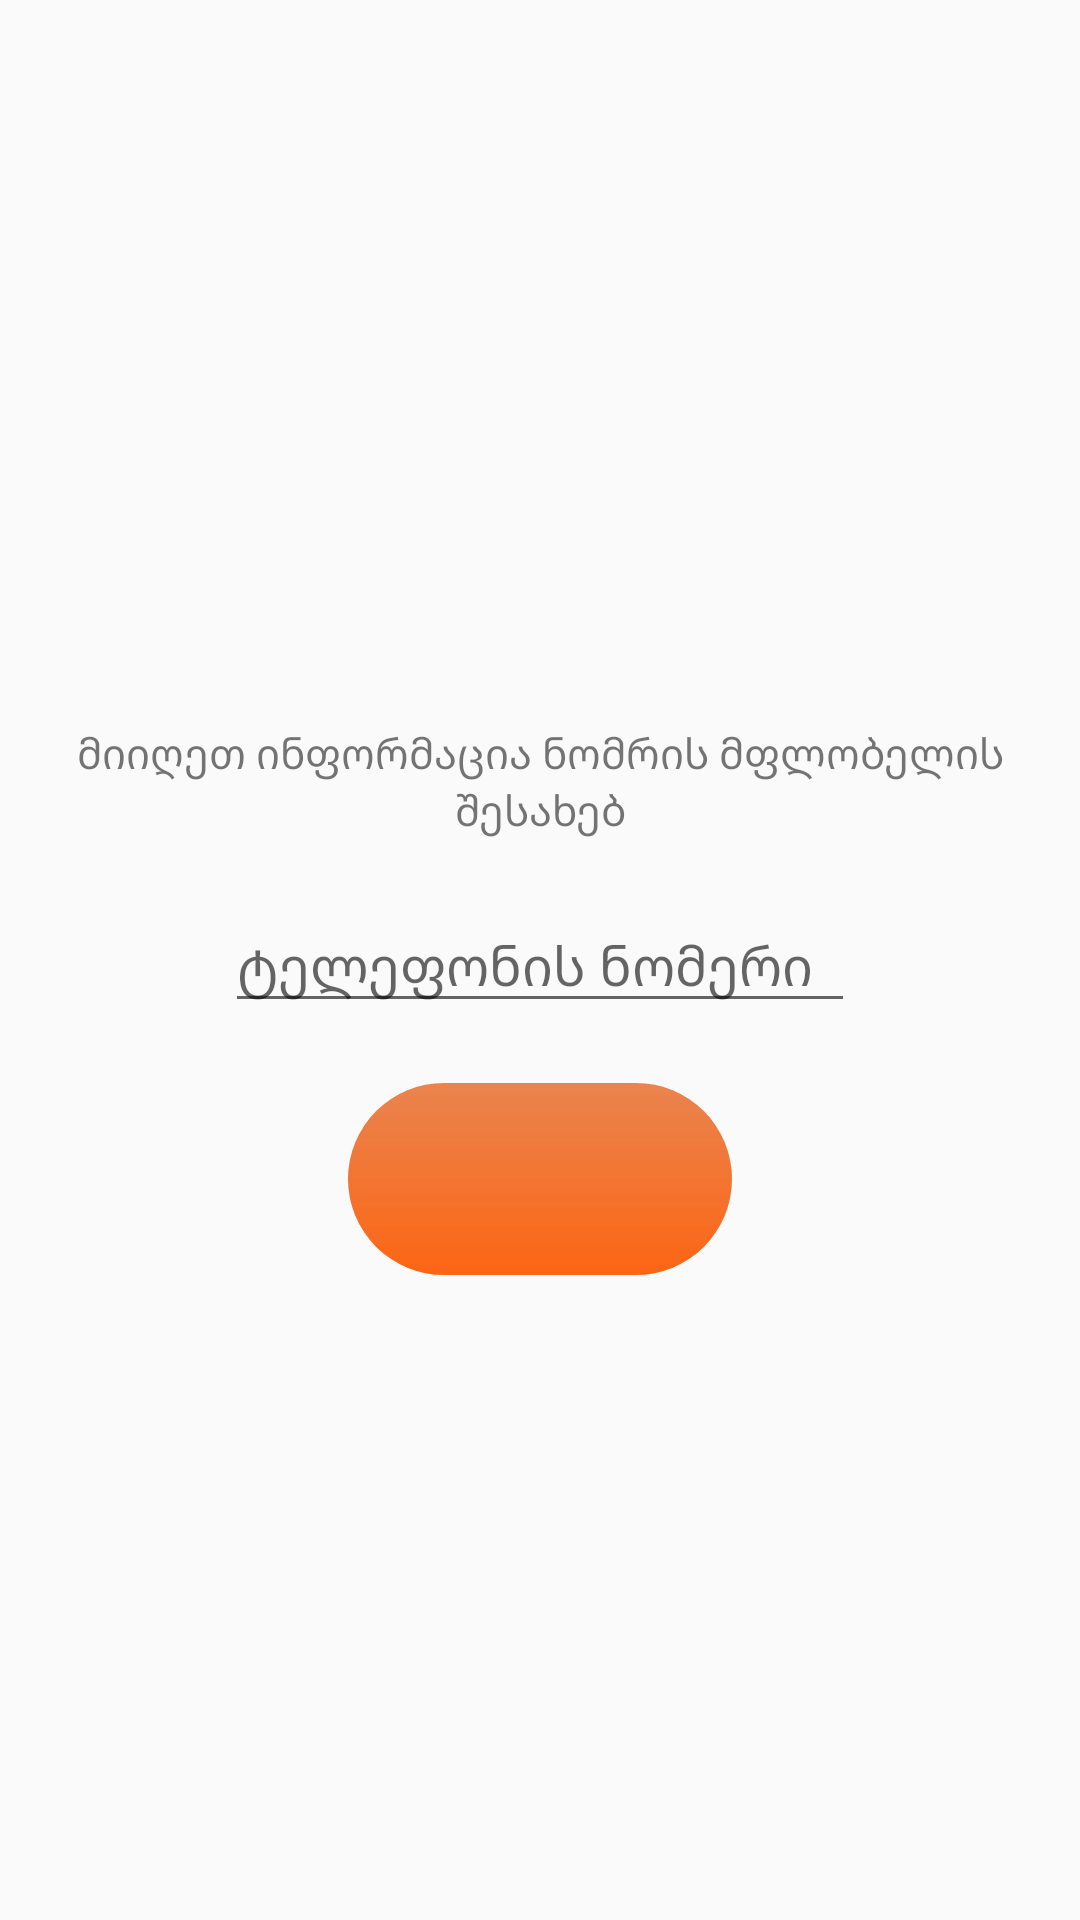

This screen was rendered from an Android layout file. Write that file and the resources it references.
<!-- AndroidManifest.xml: application theme AppTheme -->
<!-- res/layout/fragment_search.xml -->
<?xml version="1.0" encoding="utf-8"?>
<androidx.constraintlayout.widget.ConstraintLayout xmlns:android="http://schemas.android.com/apk/res/android"
    xmlns:app="http://schemas.android.com/apk/res-auto"
    xmlns:tools="http://schemas.android.com/tools"
    android:layout_width="match_parent"
    android:layout_height="match_parent"
    tools:context=".fragment.SearchFragment">

    <TextView
        android:id="@+id/searchDescription"
        android:layout_width="wrap_content"
        android:layout_height="wrap_content"
        android:layout_marginStart="15dp"
        android:layout_marginEnd="15dp"
        android:layout_marginBottom="20dp"
        android:text="@string/search_description"
        android:textAlignment="center"
        app:layout_constraintBottom_toTopOf="@+id/etPhoneNumber"
        app:layout_constraintEnd_toEndOf="parent"
        app:layout_constraintStart_toStartOf="parent" />

    <EditText
        android:id="@+id/etPhoneNumber"
        android:layout_width="wrap_content"
        android:layout_height="wrap_content"
        android:ems="10"
        android:hint="@string/phone_number_hint"
        android:importantForAutofill="no"
        android:inputType="phone"
        app:layout_constraintBottom_toBottomOf="parent"
        app:layout_constraintEnd_toEndOf="parent"
        app:layout_constraintHorizontal_bias="0.5"
        app:layout_constraintStart_toStartOf="parent"
        app:layout_constraintTop_toTopOf="parent" />

    <ImageButton
        android:id="@+id/btnSearch"
        android:layout_width="128dp"
        android:layout_height="64dp"
        android:layout_marginTop="20dp"
        android:background="@drawable/search_btn_ripple"
        android:contentDescription="@string/search"
        android:src="@drawable/ic_search_48dp"
        app:layout_constraintEnd_toEndOf="parent"
        app:layout_constraintHorizontal_bias="0.5"
        app:layout_constraintStart_toStartOf="parent"
        app:layout_constraintTop_toBottomOf="@+id/etPhoneNumber" />

    <ProgressBar
        android:id="@+id/pbSearch"
        android:layout_width="wrap_content"
        android:layout_height="wrap_content"
        android:indeterminate="true"
        android:indeterminateTint="#FFFFFF"
        android:visibility="invisible"
        app:layout_constraintBottom_toTopOf="@+id/btnSearch"
        app:layout_constraintEnd_toStartOf="@+id/btnSearch"
        app:layout_constraintHorizontal_bias="0.5"
        app:layout_constraintStart_toEndOf="@+id/btnSearch"
        app:layout_constraintTop_toBottomOf="@+id/btnSearch" />
</androidx.constraintlayout.widget.ConstraintLayout>
<!-- resources referenced by this layout -->
<resources>
  <!-- drawable search_btn_ripple (drawable) -->
  <?xml version="1.0" encoding="utf-8"?>
  <ripple xmlns:android="http://schemas.android.com/apk/res/android"
      android:color="@color/colorPrimaryDark">
      <item android:id="@android:id/mask">
          <shape android:shape="rectangle">
              <solid android:color="@color/colorPrimaryDark" />
              <corners android:radius="64dp" />
          </shape>
      </item>
  
      <item android:id="@android:id/background">
          <shape android:shape="rectangle">
              <gradient
                  android:angle="90"
                  android:endColor="@color/colorPrimaryLight"
                  android:startColor="@color/colorPrimary"
                  android:type="linear" />
              <corners android:radius="64dp" />
          </shape>
      </item>
  </ripple>
  <string name="phone_number_hint">ტელეფონის ნომერი</string>
  <string name="search">ძიება</string>
  <string name="search_description">მიიღეთ ინფორმაცია ნომრის მფლობელის შესახებ</string>
  <style name="AppTheme" parent="Theme.AppCompat.Light.DarkActionBar">
          
          <item name="colorPrimary">@color/colorPrimary</item>
          <item name="colorPrimaryDark">@color/colorPrimaryDark</item>
          <item name="colorAccent">@color/colorAccent</item>
      </style>
  <color name="colorPrimaryDark">#D45C1E</color>
  <color name="colorPrimaryLight">#F5E87F47</color>
  <color name="colorPrimary">#FD6514</color>
  <color name="colorAccent">#57334D</color>
</resources>
